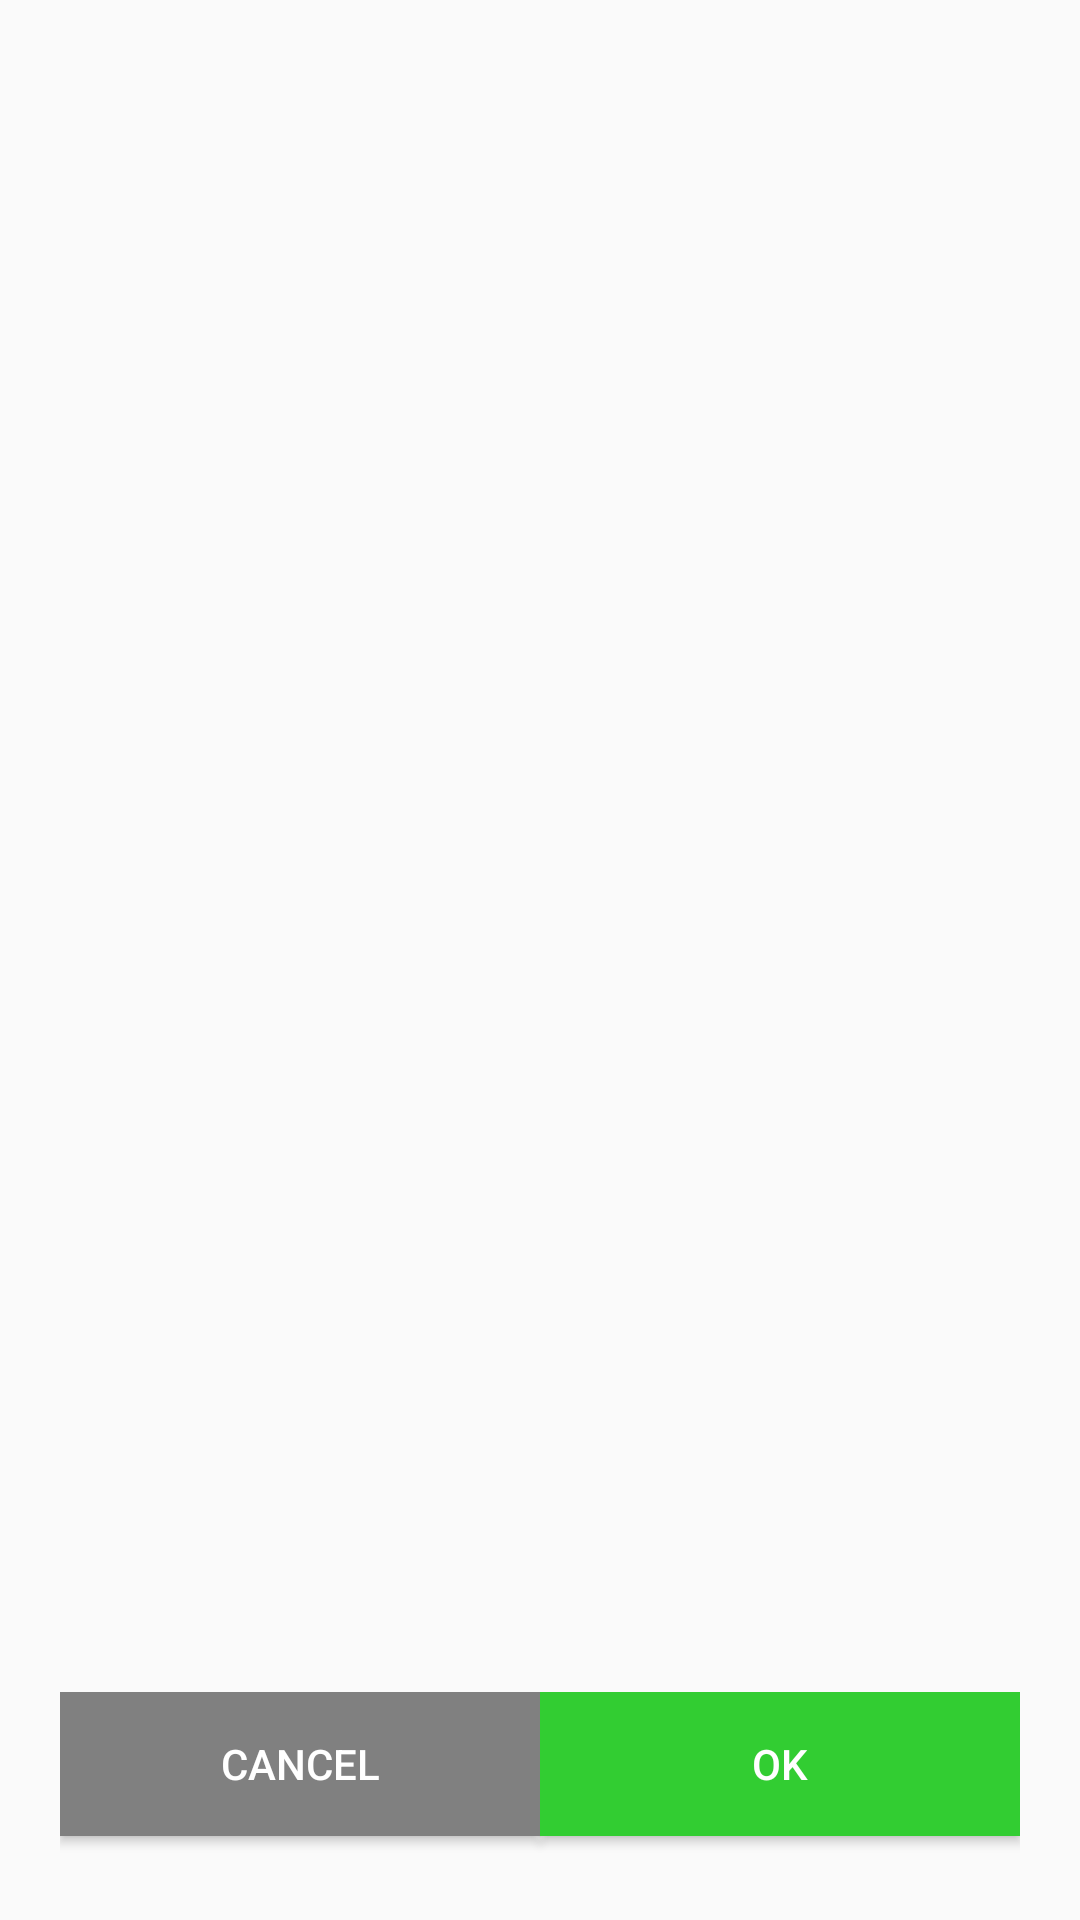

The Android layout XML behind this screen, and the referenced resources:
<!-- AndroidManifest.xml: application theme AppTheme -->
<!-- res/layout/activity_select_routine_item.xml -->
<?xml version="1.0" encoding="utf-8"?>
<RelativeLayout xmlns:android="http://schemas.android.com/apk/res/android"
    xmlns:tools="http://schemas.android.com/tools"
    android:layout_width="match_parent"
    android:layout_height="match_parent"
    android:orientation="vertical"
    android:padding="20dp"
    tools:context=".ui.SelectRoutineItemActivity">

    <ListView
        android:id="@+id/list_view_routine_items"
        android:layout_width="match_parent"
        android:layout_height="wrap_content"
        android:layout_above="@+id/linear_layout_buttons_add_routine_items"
        android:layout_alignParentTop="true">

    </ListView>

    <LinearLayout
        android:id="@+id/linear_layout_buttons_add_routine_items"
        android:layout_width="match_parent"
        android:layout_height="wrap_content"
        android:layout_alignParentBottom="true"
        android:orientation="horizontal">

        <Button
            android:id="@+id/button_cancel"
            android:layout_width="match_parent"
            android:layout_height="wrap_content"
            android:layout_marginBottom="8dp"
            android:layout_weight="1"
            android:background="@color/Gray"
            android:text="@android:string/cancel"
            android:textColor="@color/white" />

        <Button
            android:id="@+id/button_ok"
            android:layout_width="match_parent"
            android:layout_height="wrap_content"
            android:layout_marginBottom="8dp"
            android:layout_weight="1"
            android:background="@color/colorPrimary"
            android:text="@android:string/ok"
            android:textColor="@color/white" />
    </LinearLayout>

</RelativeLayout>
<!-- resources referenced by this layout -->
<resources>
  <color name="Gray">#808080</color>
  <color name="colorPrimary">#32CD32</color>
  <color name="white">#ffffff</color>
  <style name="AppTheme" parent="Base.Theme.AppCompat.Light.DarkActionBar">
          
          <item name="colorPrimary">@color/colorPrimary</item>
          <item name="colorPrimaryDark">@color/colorPrimary</item>
          <item name="colorAccent">@color/colorPrimary</item>
          <item name="colorControlNormal">@color/Gray</item>
          <item name="colorControlActivated">@color/colorPrimary</item>
          <item name="android:textColorHint">@color/Gray</item>
          <item name="android:textCheckMark">@color/colorPrimary</item>
      </style>
</resources>
